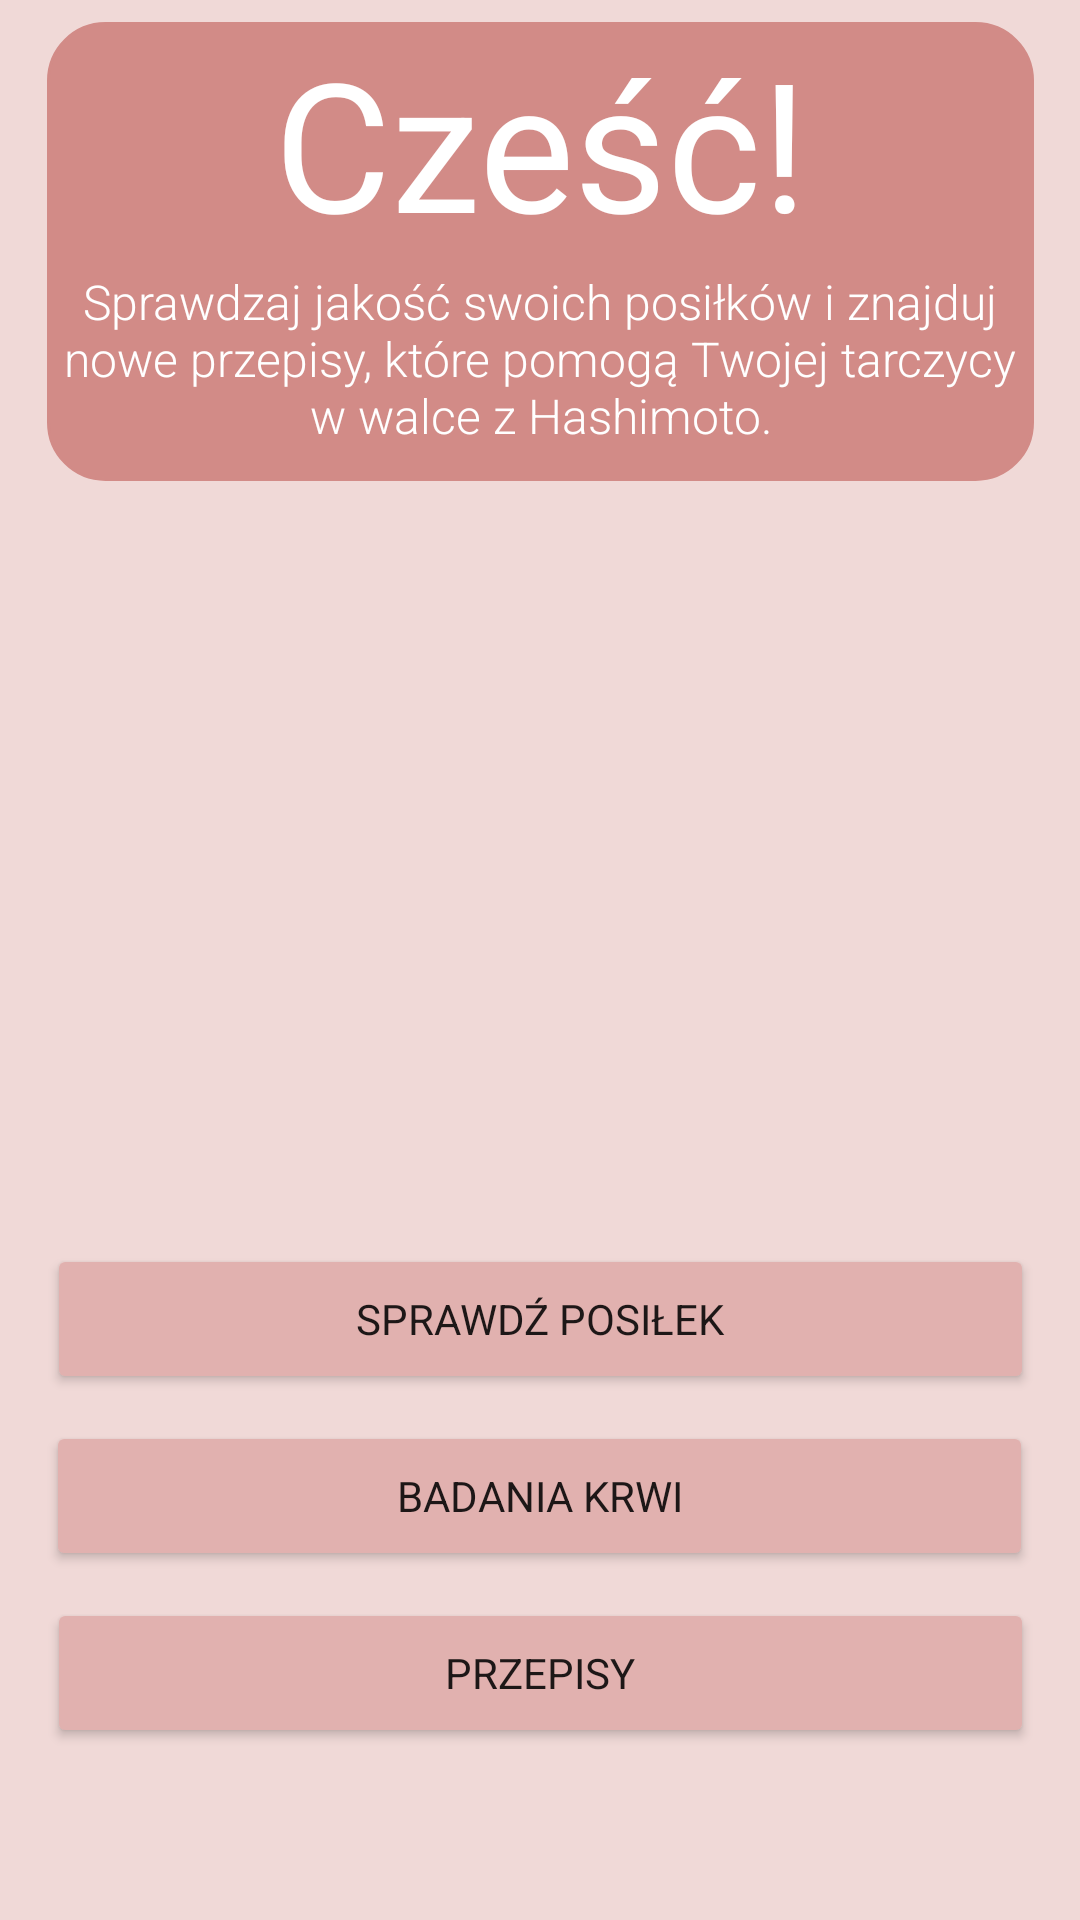

This screen was rendered from an Android layout file. Write that file and the resources it references.
<!-- AndroidManifest.xml: application theme Theme.Hashimoto -->
<!-- res/layout/activity_main.xml -->
<?xml version="1.0" encoding="utf-8"?>
<androidx.constraintlayout.widget.ConstraintLayout
        xmlns:android="http://schemas.android.com/apk/res/android"
        xmlns:tools="http://schemas.android.com/tools"
        xmlns:app="http://schemas.android.com/apk/res-auto"
        android:layout_width="match_parent"
        android:layout_height="match_parent"
        tools:context=".MainActivity"
        android:backgroundTint="#F0D9D7"
        android:background="#F0D9D7">

    <Button
            android:text="PRZEPISY"
            android:layout_width="329dp"
            android:layout_height="50dp"
            android:id="@+id/bRecipes"
            app:layout_constraintEnd_toEndOf="parent"
            app:layout_constraintStart_toStartOf="parent"
            app:layout_constraintTop_toTopOf="parent"
            app:layout_constraintBottom_toBottomOf="parent"
            app:layout_constraintVertical_bias="0.903"
            app:strokeColor="#D28B87"
            app:rippleColor="#E1B1AF"
            android:backgroundTint="#E1B1AF"
            android:fontFamily="sans-serif-thin"
            android:textStyle="bold"/>
    <Button
            android:text="SPRAWDŹ POSIŁEK"
            android:layout_width="329dp"
            android:layout_height="50dp"
            android:id="@+id/bCheckFood"
            app:layout_constraintEnd_toEndOf="parent"
            app:layout_constraintStart_toStartOf="parent"
            app:layout_constraintTop_toTopOf="parent"
            app:layout_constraintBottom_toBottomOf="parent"
            app:layout_constraintVertical_bias="0.703"
            app:strokeColor="#D28B87"
            app:rippleColor="#E1B1AF"
            android:backgroundTint="#E1B1AF"
            android:fontFamily="sans-serif-thin"
            android:textStyle="bold"/>
    <Button
            android:text="BADANIA KRWI"
            android:layout_width="329dp"
            android:layout_height="50dp"
            android:id="@+id/bBlood"
            app:layout_constraintEnd_toEndOf="parent"
            app:layout_constraintStart_toStartOf="parent"
            app:layout_constraintTop_toTopOf="parent"
            app:layout_constraintHorizontal_bias="0.498"
            app:layout_constraintBottom_toBottomOf="parent"
            app:layout_constraintVertical_bias="0.803"
            app:strokeColor="#D28B87"
            app:rippleColor="#E1B1AF"
            android:backgroundTint="#E1B1AF"
            android:fontFamily="sans-serif-thin"
            android:textStyle="bold"/>
    <ImageView
            android:layout_width="202dp"
            android:layout_height="287dp"
            app:srcCompat="@drawable/thyroid"
            android:id="@+id/ivThyroid"
            app:layout_constraintTop_toTopOf="parent"
            app:layout_constraintBottom_toBottomOf="parent"
            app:layout_constraintEnd_toEndOf="parent"
            app:layout_constraintStart_toStartOf="parent"
            app:layout_constraintVertical_bias="0.441"
            app:layout_constraintHorizontal_bias="0.497"/>
    <FrameLayout
            android:layout_width="329dp"
            android:layout_height="153dp"
            android:background="@drawable/rectangle"
            android:layout_marginTop="12dp"
            app:layout_constraintEnd_toEndOf="parent"
            app:layout_constraintStart_toStartOf="parent"
            app:layout_constraintTop_toTopOf="parent"
            app:layout_constraintBottom_toTopOf="@+id/ivThyroid"
            >
        <TextView
                android:text="Cześć!"
                android:layout_width="match_parent"
                android:layout_height="75dp"
                android:id="@+id/tvHello"
                android:gravity="center"
                android:textSize="60sp"
                android:fontFamily="sans-serif-thin"
                android:textColor="#FFFFFF"
                android:textStyle="bold"/>
        <TextView
                android:text="Sprawdzaj jakość swoich posiłków i znajduj nowe przepisy, które pomogą Twojej tarczycy w walce z Hashimoto."
                android:layout_width="match_parent"
                android:layout_height="142dp"
                android:id="@+id/tvDesHello"
                android:gravity="bottom|center"
                android:textColor="#FFFFFF"
                android:fontFamily="sans-serif-light"
                android:textSize="16sp"
                android:textStyle="normal"/>
    </FrameLayout>


</androidx.constraintlayout.widget.ConstraintLayout>
<!-- resources referenced by this layout -->
<resources>
  <!-- drawable rectangle (drawable) -->
  <?xml version="1.0" encoding="utf-8"?>
  <shape xmlns:android="http://schemas.android.com/apk/res/android">
      android:shape="rectangle" >
      <solid android:color="#d28b87" />
      <stroke android:width="1dp" android:color="#d28b87"/>
      <corners
              android:radius="19dp"   >
      </corners>
  
  </shape>
  <style name="Theme.Hashimoto" parent="Theme.MaterialComponents.DayNight.DarkActionBar">
          
          <item name="colorPrimary">@color/purple_500</item>
          <item name="colorPrimaryVariant">@color/purple_700</item>
          <item name="colorOnPrimary">@color/white</item>
          
          <item name="colorSecondary">@color/teal_200</item>
          <item name="colorSecondaryVariant">@color/teal_700</item>
          <item name="colorOnSecondary">@color/black</item>
          
          <item name="android:statusBarColor" tools:targetApi="l">?attr/colorPrimaryVariant</item>
          
      </style>
  <color name="purple_500">#F0D9D7</color>
  <color name="purple_700">#F0D9D7</color>
  <color name="white">#FFFFFFFF</color>
  <color name="teal_200">#FF03DAC5</color>
  <color name="teal_700">#FF018786</color>
  <color name="black">#FF000000</color>
</resources>
